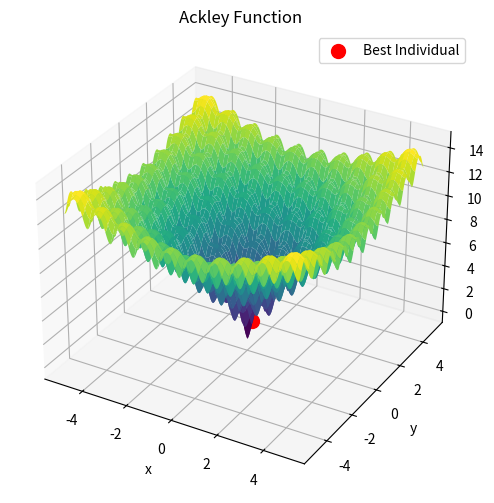

Write the Python code that produced this figure.
# Proyecto de Entrega Parcial 1 - BioInspirados
# Integrantes:
# [redacted]
# [redacted]
# [redacted]

import numpy as np
import matplotlib.pyplot as plt

# Definición de la función de Ackley
def ackley(x, y, a=20, b=0.2, c=2*np.pi):
    term1 = -a * np.exp(-b * np.sqrt(0.5 * (x**2 + y**2)))
    term2 = -np.exp(0.5 * (np.cos(c * x) + np.cos(c * y)))
    return term1 + term2 + a + np.e


def crear_poblacion_binaria(n, l): 
    # n: numero de individuos
    # l: longitud de la representación binaria
    Poblacion =  np.random.randint(0, 2, size=(n, l))
    return Poblacion

def decodificarPares(c, L, Imin, Imax):
    # c: cadena binaria
    # L: longitud de la representación binaria (debe ser par)
    # Imin: Intervalo minimo 
    # Imax: Intervalo maximo

    [r, v] = c.shape # r: numero de individuos, c: longitud de la representación binaria    

    matrizFinal = np.zeros([r, 2])  # Matriz para almacenar los pares decodificados

    for i in range(r):
        
        mitad = L // 2
        x_bin = c[i][:mitad]
        y_bin = c[i][mitad:]

        x_decimal = (sum(bit * 2 ** (mitad - idx - 1) for idx, bit in enumerate(x_bin)))
        y_decimal = (sum(bit * 2 ** (mitad - idx - 1) for idx, bit in enumerate(y_bin)))

        # REESCALAMIENTO

        x_rescalado = (Imax - Imin) * x_decimal / (2 ** mitad - 1) + Imin
        y_rescalado = (Imax - Imin) * y_decimal / (2 ** mitad - 1) + Imin


        matrizFinal[i] = [x_rescalado, y_rescalado]

    return matrizFinal

def fitnessPares(poblacion, L, Imin, Imax):
    D = decodificarPares(poblacion, L, Imin, Imax)
    [r,c] = D.shape
    x = D[:, 0]
    y = D[:, 1]
    fitness = []
    
    for x, y in D: 
        fitness.append(ackley(x, y))
    
    return np.array(fitness)

def cruzar(poblacion, pc):
    [r, c] = poblacion.shape
    # pc : Pares de cromosomas a cruzar
    mitad = c // 2
    M = np.zeros((int(2 * pc), c)) # Matriz auxiliar para guardar los descendientes para guardar el doble 
    # de la población a cruzar
    for i in range(int(pc)):
        r1 = np.random.randint(0, r, size=(1, 2)) # Selección aleatoria de dos padres
        
        # Seleccionamos los padres a cruzar
        padre1 = poblacion[r1[0, 0], :]
        padre2 = poblacion[r1[0, 1], :]

        # Selección del punto de cruza
        r2 = np.random.randint(0, mitad)

        # Se crean los desendientes
        hijo1 = np.concatenate((padre1[0:r2], padre2[r2:]))
        hijo2 = np.concatenate((padre2[0:r2], padre1[r2:]))

        # Se guardan los descendientes en la matriz auxiliar
        M[2 * i, :] = hijo1
        M[2 * i + 1, :] = hijo2
    return M

def mutacion(Poblacion, pm):
    # pm: probabilidad de mutación en decimal, no se debe de exeder del 5%
    [r, c] = Poblacion.shape
    n = int(pm * c) 
    for i in range(n):
        r1 = np.random.randint(0, r) # Numero aleatorio para seleccionar cual individuo va mutar
        r2 = np.random.randint(0, c) # Numero aleatorio para seleccionar el gen a mutar (0 o un 1)
        
        # Comparamos el gen del individiuo y lo cambiamos a su contrario 0 -> 1 ^ 1 -> 0
        if (Poblacion[r1, r2] == 0):
            Poblacion[r1, r2] = 1
        else:
            Poblacion[r1, r2] = 0

    return Poblacion


# SELECCIÓN POR TORNEO
def seleccionPorToreno(poblacion, Imin, Imax, k, l):
    # k : Indice del tamaño del torneo
    [r, c] = poblacion.shape 
    aptitud = fitnessPares(poblacion, l, Imin, Imax).reshape(r, 1)
    matrizAuxiliar = np.concatenate([poblacion, aptitud], axis= 1)

    indicesTorneo = np.random.choice(r, size = k, replace = False)
    torneo = matrizAuxiliar[indicesTorneo, :]

    # Ordenamos por aptitud
    indices = np.argsort(torneo[:,-1]) # [::-1] ya no es necesario porque minimizamos
    torneoOrdenado = torneo[indices] 

    mejorIndividuo = torneoOrdenado[0, 0:c]

    return mejorIndividuo

# FUNCIÓN QUE CREA UNA NUEVA POBLACIÓN MEDIANTE TORNEO
def nuevaPoblacionTorneo(poblacion, Imin, Imax, k, l):
    [r,c] = poblacion.shape
    pNew = np.zeros((r,c))

    # Se repite el torneo
    for i in range (r):
        pNew[i,:] = seleccionPorToreno(poblacion, Imin, Imax, k, l)
    return pNew

# Implementación del algoritmo genetico
print("Algoritmo genetico: Representación binarria\n")

#***************PARAMETROS DE INICIO*****************************
n = 60             # Cantidad de población
l = 12               # Cantidad de genes
generaciones = 50   # Numero de generaciones a realizar
ps = 0.6            # Porcentaje de selección no aleatoria
pc = n/2            # Pares a cruzar (cruza la mitad)
pm = 0.01            # Porcentaje de mutación (0.1 a 0.5 estandar)
Imin = -5            # Espacio de busqueda minima y de rescalar
Imax = 5            # Espacio de busqueda maxima y de rescalar
k = 10
redondeo = 2

#*****************ALGORITMO GENETICO******************************
poblacion = crear_poblacion_binaria(n, l)
for i in range(generaciones):
    pCruzar = cruzar(poblacion, pc)
    pMutada = mutacion(pCruzar, pm)
    pSelecc = nuevaPoblacionTorneo(pMutada, Imin, Imax, k, l)
    poblacion = pSelecc.copy()

#*****************RESULTADOS*************************************

pMejorDecimal = decodificarPares(pSelecc, l, Imin, Imax)
mejorIndividuo = pMejorDecimal[0]
print(f"El mejor individuo es: {poblacion[0,:]}")
print(f"En decimal es: {mejorIndividuo}")

x = np.linspace(-5, 5, 400)
y = np.linspace(-5, 5, 400)
X, Y = np.meshgrid(x, y)
Z = ackley(X, Y)

# Graficamos resultados
fig = plt.figure(figsize=(10, 6))
ax = fig.add_subplot(111, projection='3d')
ax.plot_surface(X, Y, Z, cmap='viridis', edgecolor='none')
ax.set_title("Ackley Function")
ax.set_xlabel("x")
ax.set_ylabel("y")
ax.set_zlabel("f(x,y)")
ax.scatter(mejorIndividuo[0], mejorIndividuo[1], ackley(mejorIndividuo[0], mejorIndividuo[1]), color='r', s=100, label='Best Individual')
ax.legend()
plt.show()
